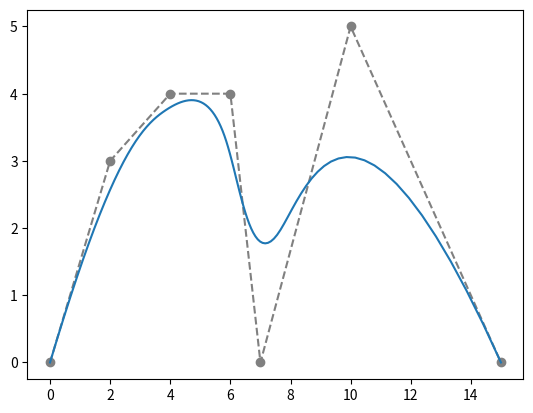

Write the Python code that produced this figure.
import numpy as np
import matplotlib.pyplot as plt

def generateBspline(control_points,order,num_points):
    n=len(control_points)

    # knot vector
    V=[0 for i in range(n+1+order)]
    k=1
    for i in range(order+1,len(V),1):
        V[i]=k
        if k!=n-order:k+=1

    t=np.linspace(0,n-order,num_points)
    coeff=np.zeros((len(V)-1,num_points))

    # order 0
    for i in range(len(V)-1):
        for j in range(num_points):
            time=t[j]
            if i==len(V)-order-2:
                if V[i]<=time<=V[i+1]:coeff[i][j]=1
            else:
                if V[i]<=time<V[i+1]: coeff[i][j]=1
    
    # order recursion
    for k in range(1,order+1):
        l=len(coeff)
        _coeff=np.zeros((l-1,num_points))
        for i in range(l-1):
            for j in range(num_points):
                time=t[j]
                if V[i+k]!=V[i]:_coeff[i][j]+=(time-V[i])*coeff[i][j]/(V[i+k]-V[i])
                if V[i+k+1]!=V[i+1]:_coeff[i][j]+=(V[i+k+1]-time)*coeff[i+1][j]/(V[i+k+1]-V[i+1])
        coeff=_coeff

    x=[0 for i in range(num_points)]
    y=[0 for i in range(num_points)]

    for i in range(num_points):
        for p in range(n):
            point=control_points[p]
            x[i]+=coeff[p][i]*point[0]
            y[i]+=coeff[p][i]*point[1]
    
    fig,ax=plt.subplots()
    ax.plot(control_points[:,0],control_points[:,1],'o--',color='grey')
    ax.plot(x,y)
    plt.show()

control_points=np.array([[0, 0], [2, 3], [4, 4], [6, 4],[7,0],[10,5],[15,0]])
generateBspline(control_points,3,100)